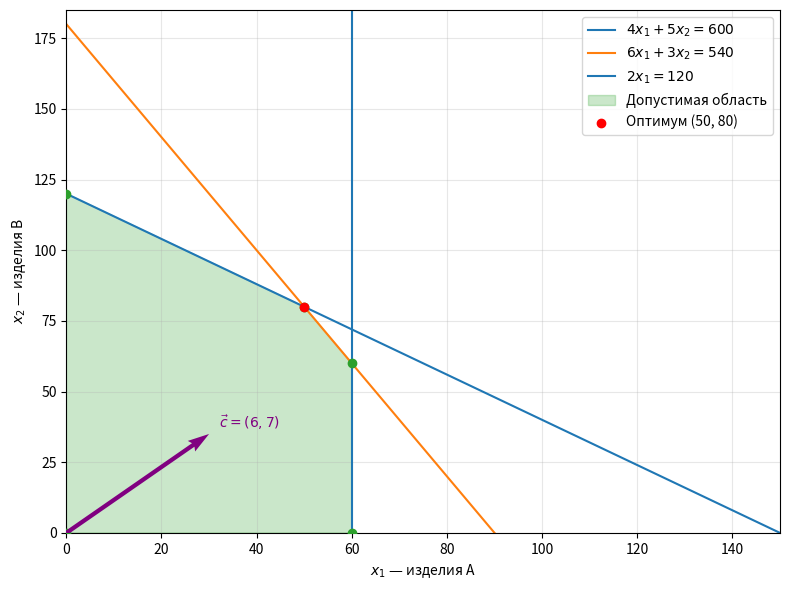

This chart was generated by the following Python code:
"""Лабораторная работа 2 — вариант 6, задание 1.

Решение ЗЛП двумя способами:
1. симплекс-методом;
2. графическим методом (по всем вершинам допустимой области).
"""

import matplotlib.pyplot as plt
import numpy as np


# Данные варианта 6 из таблицы задания.
# x1 — число изделий A, x2 — число изделий B.
CONSTRAINTS = (
    (4, 5, 600, "Сырьё 1"),
    (6, 3, 540, "Сырьё 2"),
    (2, 0, 120, "Сырьё 3"),
)
PROFIT = (6, 7)


def format_number(value: float) -> str:
    """Красиво выводит целые числа и десятичные значения."""
    return str(int(round(value))) if np.isclose(value, round(value)) else f"{value:.2f}"


def print_tableau(tableau: np.ndarray, basis: list[int], costs: np.ndarray) -> None:
    """Печатает текущую симплекс-таблицу и строку Cj - Zj."""
    variable_names = ["x1", "x2", "s1", "s2", "s3"]
    header = ["Базис", "Cb", "b", *variable_names]
    rows: list[list[str]] = []

    for row, basic_variable in zip(tableau, basis):
        rows.append(
            [
                variable_names[basic_variable],
                format_number(costs[basic_variable]),
                format_number(row[-1]),
                *(format_number(value) for value in row[:-1]),
            ]
        )

    zj = costs[basis] @ tableau[:, :-1]
    reduced_costs = costs - zj
    rows.append(["Cj − Zj", "", "", *(format_number(value) for value in reduced_costs)])

    widths = [max(len(header[i]), *(len(row[i]) for row in rows)) for i in range(len(header))]
    print("  ".join(title.rjust(widths[i]) for i, title in enumerate(header)))
    for row in rows:
        print("  ".join(cell.rjust(widths[i]) for i, cell in enumerate(row)))


def simplex_method() -> tuple[float, float, float]:
    """Находит максимум симплекс-методом для задачи max с ограничениями <=."""
    n_variables = 2
    n_constraints = len(CONSTRAINTS)
    costs = np.array([*PROFIT, *([0] * n_constraints)], dtype=float)

    # [коэффициенты x1, x2, s1, s2, s3, свободный член]
    tableau = np.zeros((n_constraints, n_variables + n_constraints + 1), dtype=float)
    for row_index, (a1, a2, rhs, _) in enumerate(CONSTRAINTS):
        tableau[row_index, :2] = (a1, a2)
        tableau[row_index, n_variables + row_index] = 1
        tableau[row_index, -1] = rhs

    basis = [n_variables + i for i in range(n_constraints)]
    print("\n1) СИМПЛЕКС-МЕТОД")
    print("Начальная таблица:")
    print_tableau(tableau, basis, costs)

    iteration = 0
    while True:
        zj = costs[basis] @ tableau[:, :-1]
        reduced_costs = costs - zj
        entering = int(np.argmax(reduced_costs))
        if reduced_costs[entering] <= 1e-9:
            break

        ratios = np.full(n_constraints, np.inf)
        positive = tableau[:, entering] > 1e-9
        ratios[positive] = tableau[positive, -1] / tableau[positive, entering]
        leaving = int(np.argmin(ratios))
        iteration += 1
        names = ["x1", "x2", "s1", "s2", "s3"]
        print(
            f"\nИтерация {iteration}: входит {names[entering]}, выходит {names[basis[leaving]]}; "
            f"опорное отношение = {format_number(ratios[leaving])}."
        )

        pivot = tableau[leaving][entering]
        tableau[leaving] /= pivot
        for i in range(n_constraints):
            if i == leaving:
                continue
            factor = tableau[i][entering]
            tableau[i] -= factor * tableau[leaving]
        basis[leaving] = entering
        print_tableau(tableau, basis, costs)

    result = np.zeros(n_variables)
    for row, basic_variable in zip(tableau, basis):
        if basic_variable < n_variables:
            result[basic_variable] = row[-1]
    maximum = float(costs[basis] @ tableau[:, -1])
    print(f"\nОптимальный план: x1 = {format_number(result[0])}, x2 = {format_number(result[1])}")
    print(f"Максимальная прибыль: Zmax = {format_number(maximum)} руб.")
    return result[0], result[1], maximum


def intersection(first: np.ndarray, second: np.ndarray) -> np.ndarray | None:
    """Возвращает пересечение двух прямых ax + by = c."""
    matrix = np.array((first[:2], second[:2]), dtype=float)
    if np.isclose(np.linalg.det(matrix), 0):
        return None
    return np.linalg.solve(matrix, np.array((first[2], second[2]), dtype=float))


def graphical_method() -> tuple[float, float, float, np.ndarray]:
    """Находит все допустимые вершины и выбирает вершину с наибольшей прибылью."""
    # Добавляем границы неотрицательности x1 = 0 и x2 = 0.
    boundaries = np.array(
        [
            *(constraint[:3] for constraint in CONSTRAINTS),
            (1, 0, 0),
            (0, 1, 0),
        ],
        dtype=float,
    )
    resource_matrix = boundaries[:3, :2]
    resources = boundaries[:3, 2]

    vertices: list[np.ndarray] = []
    for i in range(len(boundaries)):
        for j in range(i + 1, len(boundaries)):
            point = intersection(boundaries[i], boundaries[j])
            if point is not None and np.all(point >= -1e-9) and np.all(resource_matrix @ point <= resources + 1e-9):
                if not any(np.allclose(point, existing) for existing in vertices):
                    vertices.append(point)

    ordered_vertices = np.array(sorted(vertices, key=lambda point: (point[0], point[1])))
    values = ordered_vertices @ np.array(PROFIT)
    best_index = int(np.argmax(values))
    best_x1, best_x2 = ordered_vertices[best_index]
    maximum = float(values[best_index])

    print("\n2) ГРАФИЧЕСКИЙ МЕТОД")
    print("Допустимые вершины:")
    for x1, x2 in ordered_vertices:
        value = float(np.dot(np.array(PROFIT, dtype=float), np.array((x1, x2), dtype=float)))
        print(f"({format_number(x1)}, {format_number(x2)}): Z = {format_number(value)}")
    print(f"\nЛучшая вершина: ({format_number(best_x1)}, {format_number(best_x2)})")
    print(f"Максимальная прибыль: Zmax = {format_number(maximum)} руб.")
    return best_x1, best_x2, maximum, ordered_vertices


def save_plot(vertices: np.ndarray, optimum: tuple[float, float]) -> str:
    """Строит область допустимых решений для графического метода."""
    center = np.mean(vertices, axis=0)
    angles = np.arctan2(vertices[:, 1] - center[1], vertices[:, 0] - center[0])
    points = vertices[np.argsort(angles)]

    figure, axis = plt.subplots(figsize=(8, 6))
    xs = np.arange(0, 151)
    axis.plot(xs, [(600 - 4 * x) / 5 for x in xs], label=r"$4x_1+5x_2=600$")
    axis.plot(xs, [(540 - 6 * x) / 3 for x in xs], label=r"$6x_1+3x_2=540$")
    axis.axvline(60, label=r"$2x_1=120$")
    axis.fill(points[:, 0], points[:, 1], color="tab:green", alpha=0.25, label="Допустимая область")
    axis.scatter(points[:, 0], points[:, 1], color="tab:green", zorder=3)
    axis.scatter(*optimum, color="red", zorder=4, label="Оптимум (50, 80)")
    # Вектор коэффициентов целевой функции c = (6, 7).
    # Увеличен в 5 раз только для наглядности на графике.
    coefficient_vector = 5 * np.array(PROFIT, dtype=float)
    axis.quiver(
        0, 0, coefficient_vector[0], coefficient_vector[1],
        angles="xy", scale_units="xy", scale=1, color="purple", width=0.006, zorder=5,
    )
    axis.text(
        coefficient_vector[0] + 2,
        coefficient_vector[1] + 2,
        r"$\vec{c}=(6,7)$",
        color="purple",
    )
    axis.set(xlim=(0, 150), ylim=(0, 185), xlabel=r"$x_1$ — изделия A", ylabel=r"$x_2$ — изделия B")
    axis.grid(True, alpha=0.3)
    axis.legend()
    figure.tight_layout()

    output_path = "variant_6_graph.png"
    figure.savefig(output_path, dpi=160)
    plt.close(figure)
    return output_path


def main() -> None:
    print("Вариант 6. Задание 1")
    print("max Z = 6x1 + 7x2")
    print("Ограничения: 4x1 + 5x2 <= 600; 6x1 + 3x2 <= 540; 2x1 <= 120.")

    simplex_x1, simplex_x2, simplex_value = simplex_method()
    graph_x1, graph_x2, graph_value, vertices = graphical_method()
    assert np.allclose(
        (simplex_x1, simplex_x2, simplex_value),
        (graph_x1, graph_x2, graph_value),
    )

    chart = save_plot(vertices, (graph_x1, graph_x2))
    print(f"\nГрафик сохранён: {chart}")


if __name__ == "__main__":
    main()
